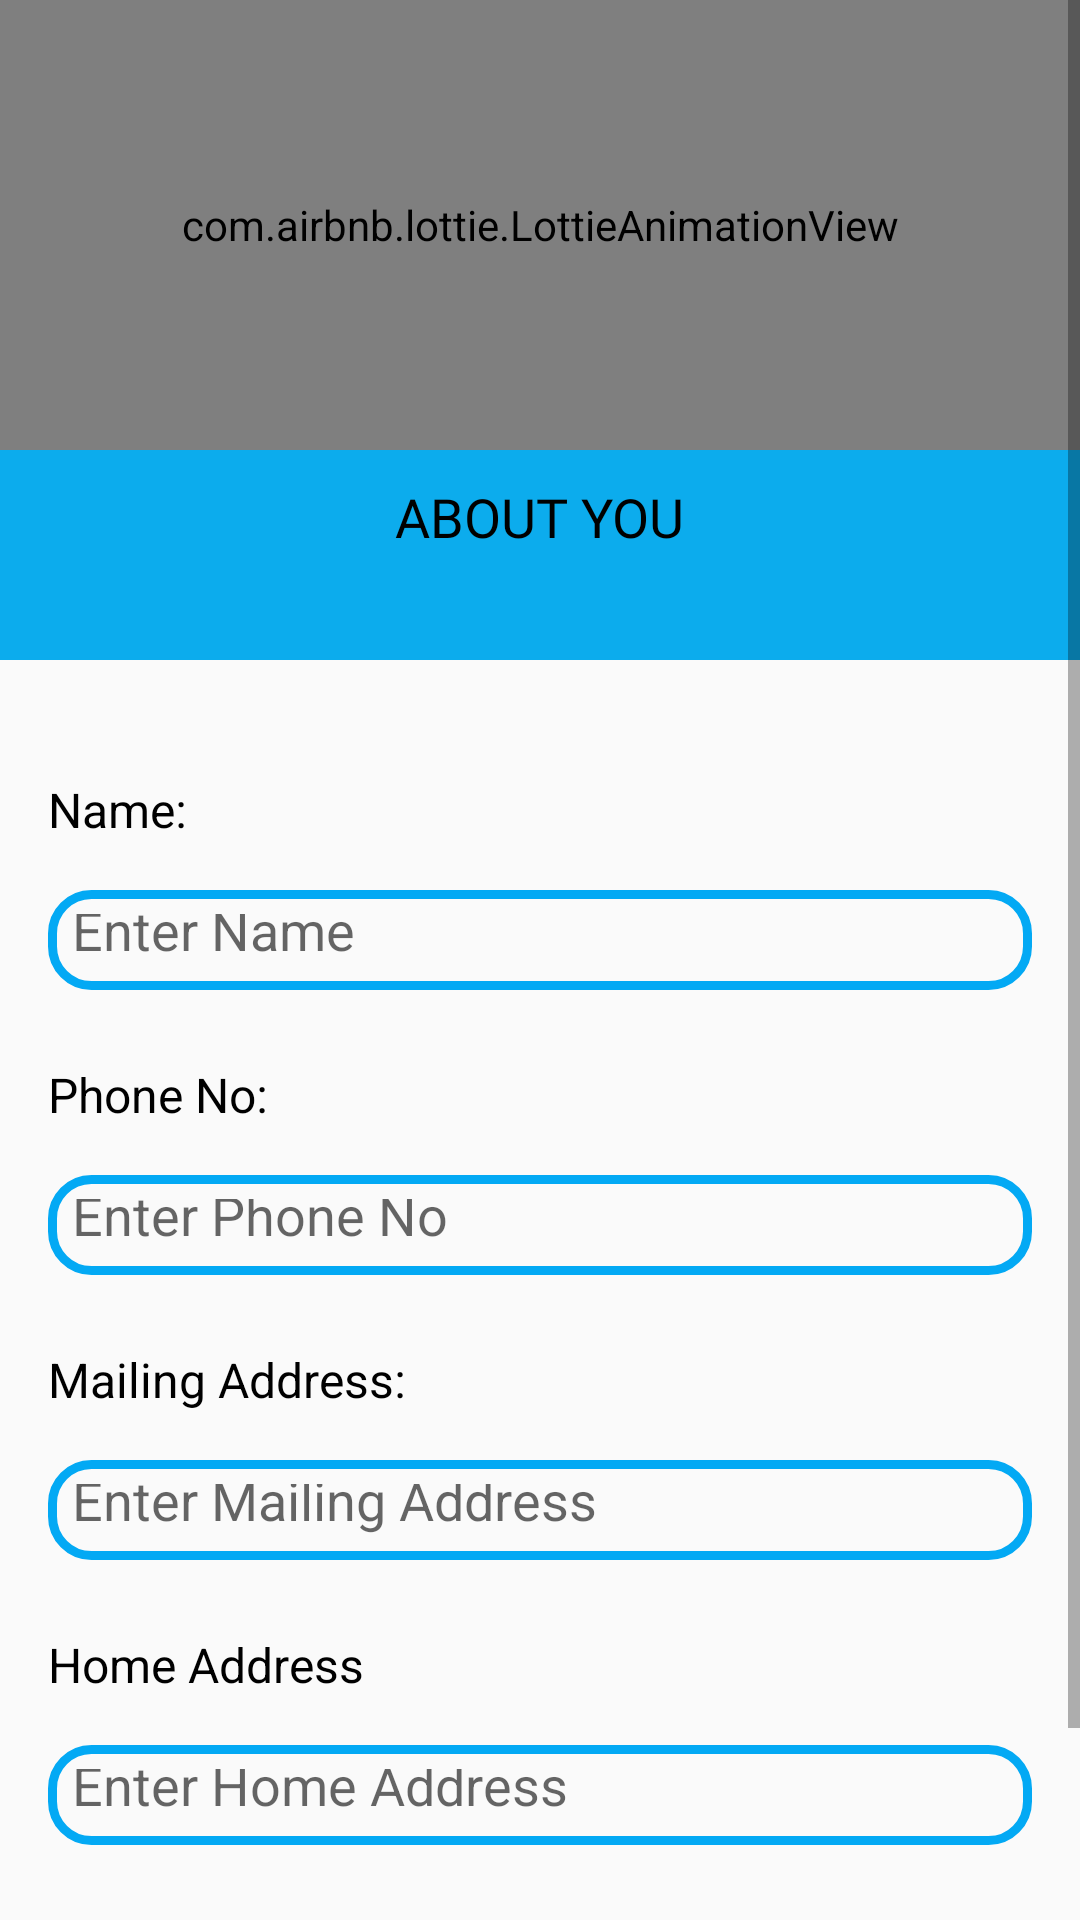

This screen was rendered from an Android layout file. Write that file and the resources it references.
<!-- AndroidManifest.xml: application theme Theme.RideKaro -->
<!-- res/layout/activity_profile.xml -->
<?xml version="1.0" encoding="utf-8"?>
<ScrollView xmlns:android="http://schemas.android.com/apk/res/android"
    xmlns:app="http://schemas.android.com/apk/res-auto"
    xmlns:tools="http://schemas.android.com/tools"
    android:layout_width="match_parent"
    android:layout_height="match_parent"
    android:fillViewport="true">

    <LinearLayout
        android:layout_width="match_parent"
        android:layout_height="wrap_content"
        android:orientation="vertical"
        tools:context="com.usama.ridekaro.views.profile">

        <com.google.android.material.appbar.AppBarLayout
            android:layout_width="match_parent"
            android:layout_height="220dp"
            android:theme="@style/ThemeOverlay.AppCompat.Dark.ActionBar">>


            <com.airbnb.lottie.LottieAnimationView
                android:id="@+id/animation_view"
                android:layout_width="match_parent"
                android:layout_height="150dp"
                android:layout_marginTop="0dp"
                android:fontFamily="@font/productsansregular"
                android:scaleType="centerInside"
                android:src="@drawable/pro"
                app:layout_collapseMode="parallax"
                app:lottie_rawRes="@raw/profile"
                app:lottie_loop="true"
               app:lottie_autoPlay="true" />

            <TextView
                android:id="@+id/headingTextView"
                android:layout_width="wrap_content"
                android:layout_height="wrap_content"
                android:layout_gravity="center"
                android:textFontWeight="30"
                android:fontFamily="@font/lato_bold"
                android:textStyle="bold"
                android:layout_margin="30px"
                android:text="ABOUT YOU"
                android:textColor="@color/black"
                android:textSize="18sp" />


        </com.google.android.material.appbar.AppBarLayout>


        <TextView
            android:layout_width="wrap_content"
            android:layout_height="wrap_content"
            android:layout_gravity="center"
            android:textFontWeight="30"
            android:fontFamily="@font/lato_bold"
            android:textStyle="bold"
            android:layout_margin="10px"
            android:text=" "
            android:textColor="@color/black"
            android:textSize="18sp" />


        
        <TextView
            android:layout_width="wrap_content"
            android:layout_height="wrap_content"
            android:text="Name:"
            android:textSize="16sp"
            android:layout_marginLeft="16dp"
            android:textColor="@color/black"
            android:layout_marginTop="8dp"/>
        <EditText
            android:id="@+id/inputname"
            android:layout_width="match_parent"
            android:layout_height="100px"
            android:inputType="text"
            android:hint="Enter Name"
            android:drawablePadding="8dp"
            android:background="@drawable/inputshape"
            android:padding="8dp"
            android:layout_margin="16dp"/>

        
        <TextView
            android:layout_width="wrap_content"
            android:layout_height="wrap_content"
            android:text="Phone No:"
            android:layout_marginLeft="16dp"
            android:textSize="16sp"
            android:textColor="@color/black"
            android:layout_marginTop="8dp"/>
        <EditText
            android:id="@+id/inputphone"
            android:layout_width="match_parent"
            android:layout_height="100px"
            android:drawablePadding="8dp"
            android:inputType="text"
            android:padding="8dp"
            android:background="@drawable/inputshape"
            android:layout_margin="16dp"
            android:hint="Enter Phone No"/>

        
        <TextView
            android:layout_width="wrap_content"
            android:layout_height="wrap_content"
            android:text="Mailing Address:"
            android:textSize="16sp"
            android:layout_marginLeft="16dp"
            android:textColor="@color/black"
            android:layout_marginTop="8dp"/>
        <EditText
            android:id="@+id/inputmail"
            android:layout_width="match_parent"
            android:layout_height="100px"
            android:inputType="text"
            android:drawablePadding="8dp"
            android:padding="8dp"
            android:background="@drawable/inputshape"
            android:layout_margin="16dp"
            android:hint="Enter Mailing Address "/>


        
        <TextView
            android:layout_width="wrap_content"
            android:layout_height="wrap_content"
            android:text="Home Address"
            android:textSize="16sp"
            android:layout_marginLeft="16dp"
            android:textColor="@color/black"
            android:layout_marginTop="8dp"/>
        <EditText
            android:id="@+id/inputhome"
            android:layout_width="match_parent"
            android:layout_height="100px"
            android:inputType="text"
            android:padding="8dp"
            android:background="@drawable/inputshape"
            android:layout_margin="16dp"
            android:drawablePadding="8dp"
            android:hint="Enter Home Address"/>






        

        <Button
            android:id="@+id/submitButton"
            android:layout_width="wrap_content"
            android:layout_height="wrap_content"
            android:layout_margin="16dp"
            android:background="@drawable/inputshape"
            android:textColor="@color/white"
            android:backgroundTint="@color/Green"
            android:layout_gravity="center"
            android:text="Save" />



    </LinearLayout>
</ScrollView>
<!-- resources referenced by this layout -->
<resources>
  <color name="Green">#008000</color>
  <color name="black">#FF000000</color>
  <color name="white">#FFFFFFFF</color>
  
  
      /*all colors here*/
  <!-- drawable inputshape (drawable) -->
  <?xml version="1.0" encoding="utf-8"?>
  <shape xmlns:android="http://schemas.android.com/apk/res/android"
      android:shape="rectangle">
  
      <stroke
          android:width="3dp"
          android:color="#03A9F4"/>
      <corners
          android:radius="13dp"/>
  </shape>
  <!-- drawable pro: png bitmap (drawable, 41881 bytes) -->
  <style name="Theme.RideKaro" parent="Theme.AppCompat.Light.NoActionBar">
          
          <item name="colorPrimary">@color/yellow</item>
          <item name="colorPrimaryVariant">@color/yellow</item>
          <item name="colorOnPrimary">@color/white</item>
          
          <item name="colorSecondary">@color/teal_200</item>
          <item name="colorSecondaryVariant">@color/teal_700</item>
          <item name="colorOnSecondary">@color/black</item>
          
          <item name="android:statusBarColor" tools:targetApi="l">?attr/colorPrimaryVariant</item>
          <item name="bottomSheetDialogTheme">@style/AppBottomSheetDialogTheme</item>
          
      </style>
  <color name="yellow">#0CACED</color>
  <color name="teal_200">#FF03DAC5</color>
  <color name="teal_700">#FF018786</color>
  <style name="AppBottomSheetDialogTheme" parent="Theme.Design.Light.BottomSheetDialog">
          <item name="bottomSheetStyle">@style/AppModalStyle</item>
      </style>
  <style name="AppModalStyle" parent="Widget.Design.BottomSheet.Modal">
          <item name="android:background">@drawable/bottom_bg</item>
      </style>
</resources>
